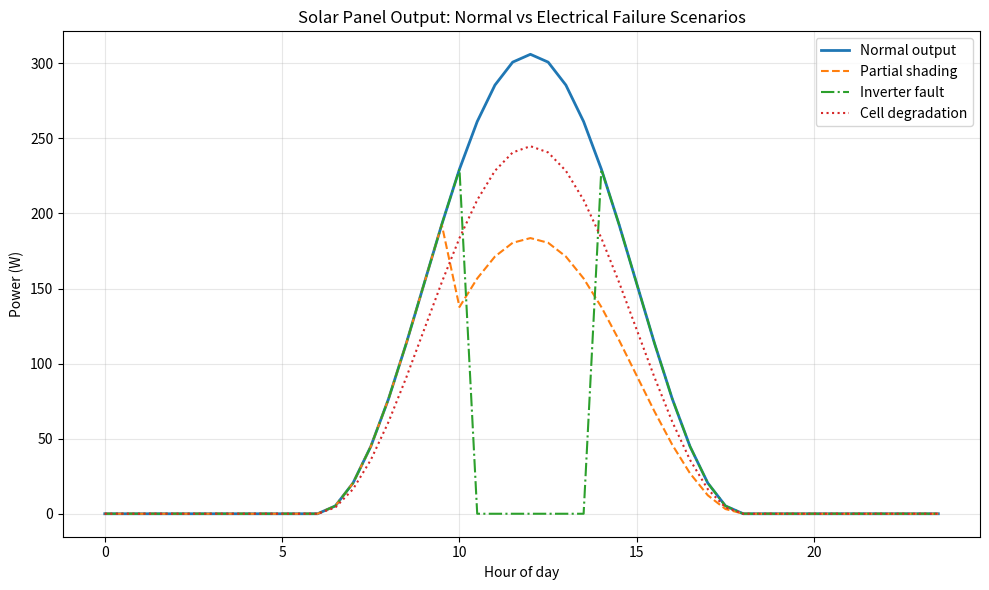

Here is the Python script that generated this plot:
import numpy as np
import matplotlib.pyplot as plt
import pandas as pd

# ── 1. TIME & IRRADIANCE ──────────────────────────────────────────────────────
hours = np.arange(0, 24, 0.5)
irradiance = np.maximum(0, np.sin((hours - 6) * np.pi / 12))

# ── 2. NORMAL OPERATION ───────────────────────────────────────────────────────
voltage_normal = 36 * irradiance
current_normal = 8.5 * irradiance
power_normal   = voltage_normal * current_normal

# ── 3. FAILURE SCENARIOS ──────────────────────────────────────────────────────

# Failure 1: Partial shading (current reduced by 40% after hour 10)
current_shading = current_normal.copy()
current_shading[hours >= 10] *= 0.60
power_shading = voltage_normal * current_shading

# Failure 2: Inverter fault (output drops to zero after power exceeds 250W)
power_inverter = power_normal.copy()
power_inverter[power_inverter > 250] = 0

# Failure 3: Cell degradation (voltage drops by 20% across the whole day)
voltage_degraded = voltage_normal * 0.80
power_degraded   = voltage_degraded * current_normal

# ── 4. FAULT DETECTION FUNCTION ───────────────────────────────────────────────
def detect_fault(power, label, threshold=50):
    faults = []
    for i, p in enumerate(power):
        if p < threshold and hours[i] > 7 and hours[i] < 18:
            faults.append(hours[i])
    if faults:
        print(f"[{label}] Fault detected at hours: {faults}")
    else:
        print(f"[{label}] No faults detected.")
    return faults

print("\n── Fault Detection Results ──")
detect_fault(power_normal,   "Normal operation")
detect_fault(power_shading,  "Partial shading")
detect_fault(power_inverter, "Inverter fault")
detect_fault(power_degraded, "Cell degradation")

# ── 5. PLOT ───────────────────────────────────────────────────────────────────
plt.figure(figsize=(10, 6))
plt.plot(hours, power_normal,   label="Normal output",      linewidth=2)
plt.plot(hours, power_shading,  label="Partial shading",    linestyle="--")
plt.plot(hours, power_inverter, label="Inverter fault",     linestyle="-.")
plt.plot(hours, power_degraded, label="Cell degradation",   linestyle=":")
plt.xlabel("Hour of day")
plt.ylabel("Power (W)")
plt.title("Solar Panel Output: Normal vs Electrical Failure Scenarios")
plt.legend()
plt.grid(True, alpha=0.3)
plt.tight_layout()
plt.savefig("power_output_chart.png", dpi=150)
plt.show()
print("Chart saved as power_output_chart.png")

# ── 6. EXPORT CSV ─────────────────────────────────────────────────────────────
df = pd.DataFrame({
    "Hour":              hours,
    "Normal_W":          power_normal,
    "Shading_W":         power_shading,
    "Inverter_Fault_W":  power_inverter,
    "Degradation_W":     power_degraded
})
df.to_csv("simulation_results.csv", index=False)
print("Data saved as simulation_results.csv")
